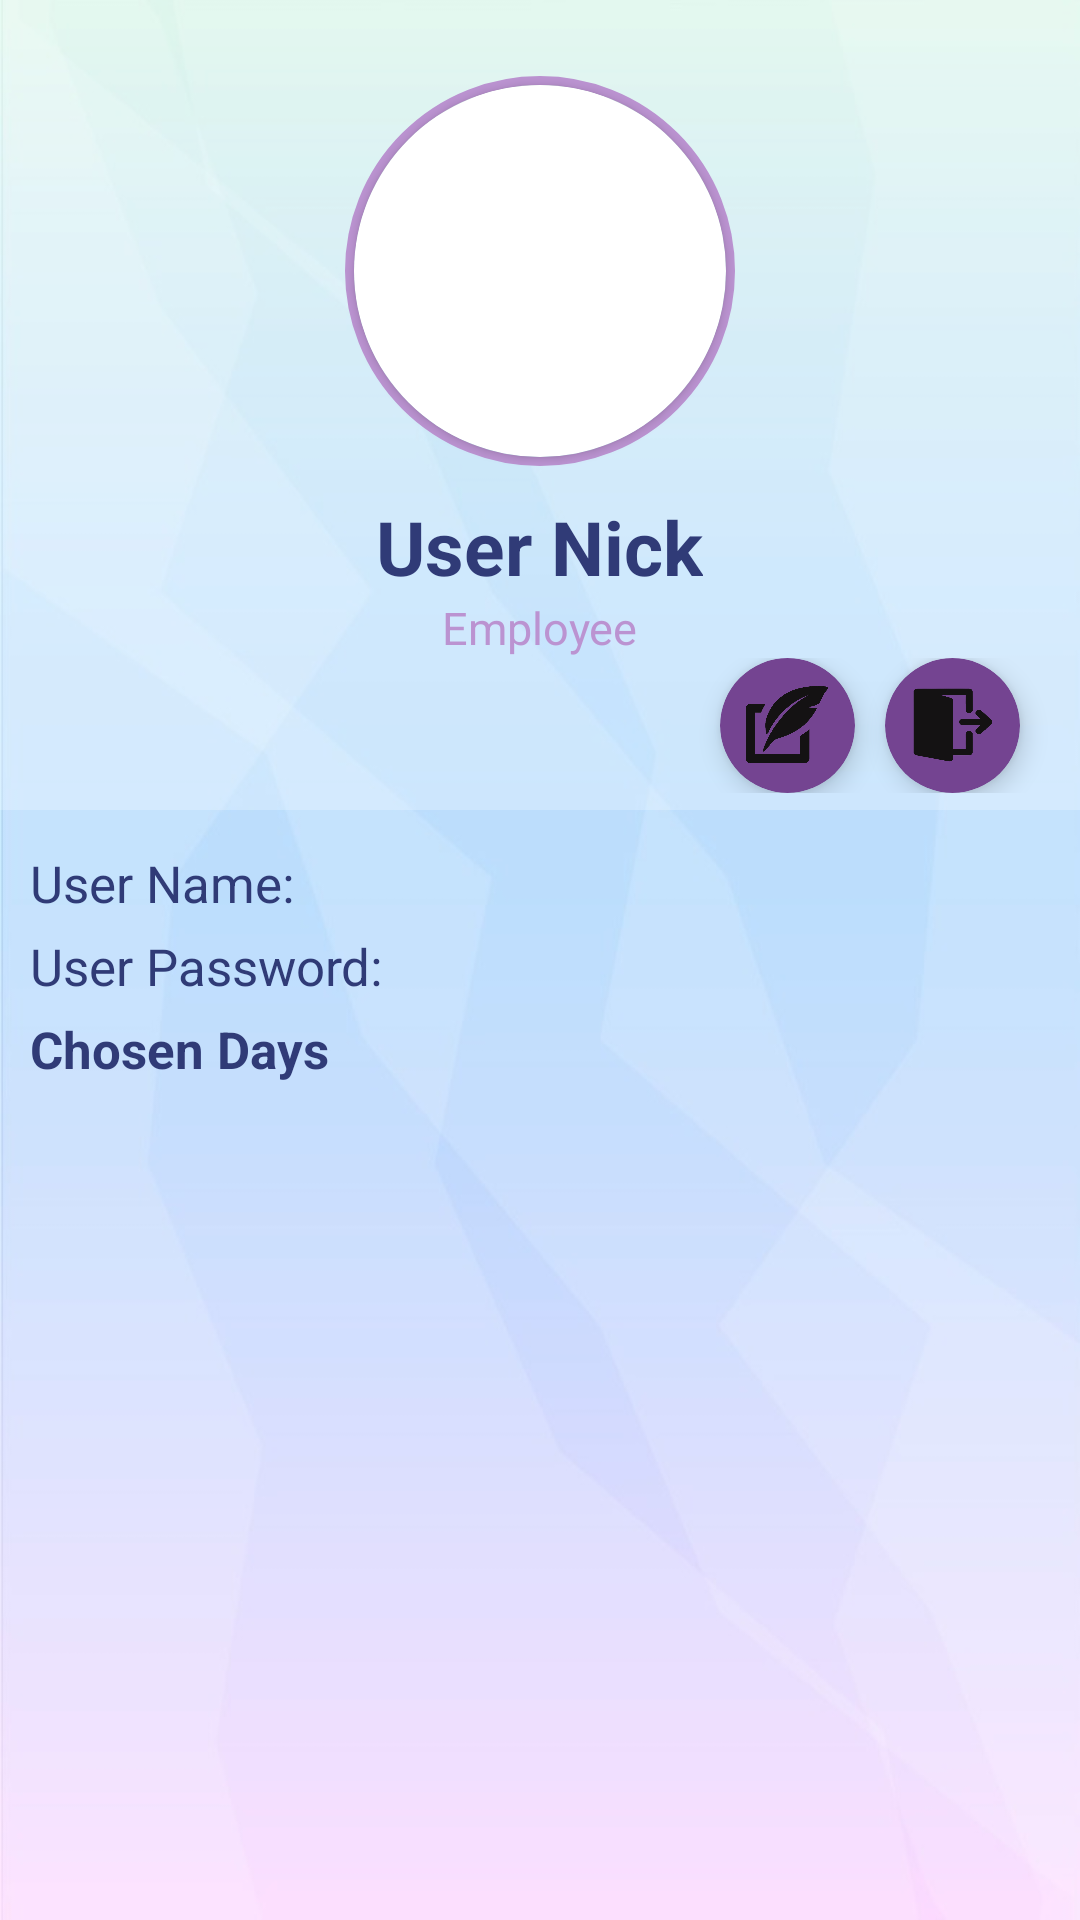

Layout XML and referenced resources for this Android screen:
<!-- AndroidManifest.xml: application theme Theme2.StartScreen -->
<!-- res/layout/fragment_employee_profile.xml -->
<?xml version="1.0" encoding="utf-8"?>
<LinearLayout xmlns:android="http://schemas.android.com/apk/res/android"
    xmlns:app="http://schemas.android.com/apk/res-auto"
    android:layout_width="match_parent"
    android:layout_height="match_parent"
    android:orientation="vertical"
    android:background="@drawable/blue4">

    <LinearLayout
        android:layout_width="match_parent"
        android:layout_height="270sp"
        android:background="@color/transparent_white4"
        android:orientation="vertical"
        android:gravity="center">

        <FrameLayout
            android:layout_width="match_parent"
            android:layout_height="wrap_content"
            android:layout_marginTop="20sp">

            <RelativeLayout
                android:id="@+id/shape_layout"
                android:layout_width="130dp"
                android:layout_height="130dp"
                android:layout_gravity="center"
                android:background="@drawable/profile_pic"
                android:layout_centerVertical="true"
                android:layout_centerHorizontal="true">

                <androidx.cardview.widget.CardView
                    android:id="@+id/myCardView"
                    android:layout_width="124dp"
                    android:layout_height="124dp"
                    app:cardCornerRadius="100dp"
                    android:layout_centerHorizontal="true"
                    android:layout_centerVertical="true">

                    <ImageView
                        android:id="@+id/roundedimage"
                        android:background="@drawable/no_avi"
                        android:layout_width="match_parent"
                        android:layout_height="match_parent"
                        android:scaleType="centerCrop" />
                </androidx.cardview.widget.CardView>
            </RelativeLayout>
        </FrameLayout>

        <TextView
            android:id="@+id/profileNick"
            android:layout_width="wrap_content"
            android:layout_height="wrap_content"
            android:text="User Nick"
            android:layout_marginTop="10sp"
            android:textSize="25sp"
            android:textStyle="bold"
            android:textColor="@color/dark_blue"/>

        <TextView
            android:id="@+id/userStatus"
            android:layout_width="wrap_content"
            android:layout_height="wrap_content"
            android:text="Employee"
            android:textColor="@color/light_pink"
            android:textSize="15sp"/>

        <LinearLayout
            android:layout_width="match_parent"
            android:layout_height="wrap_content"
            android:orientation="horizontal"
            android:gravity="right">

            <androidx.cardview.widget.CardView
                android:id="@+id/editButton"
                android:layout_width="45dp"
                android:layout_height="45dp"
                app:cardCornerRadius="100dp"
                android:layout_gravity="right"
                android:layout_marginRight="10sp"
                app:cardElevation="5sp"
                app:cardBackgroundColor="@color/dark_purple">

                <ImageView
                    android:layout_width="28sp"
                    android:layout_height="26sp"
                    android:layout_gravity="center"
                    android:background="@drawable/edit_icon" />

            </androidx.cardview.widget.CardView>

            <androidx.cardview.widget.CardView
                android:id="@+id/logoutButton"
                android:layout_width="45dp"
                android:layout_height="45dp"
                app:cardCornerRadius="100dp"
                android:layout_gravity="right"
                android:layout_marginRight="20sp"
                app:cardElevation="5sp"
                app:cardBackgroundColor="@color/dark_purple">

                <ImageView
                    android:layout_width="28sp"
                    android:layout_height="26sp"
                    android:layout_gravity="center"
                    android:background="@drawable/logout_icon" />

            </androidx.cardview.widget.CardView>

        </LinearLayout>

    </LinearLayout>

    <LinearLayout
        android:layout_width="match_parent"
        android:layout_height="wrap_content"
        android:orientation="horizontal"
        android:layout_marginTop="13sp"
        android:layout_marginLeft="10sp">

        <TextView
            android:id="@+id/profileName"
            android:layout_width="match_parent"
            android:layout_height="wrap_content"
            android:text="User Name: "
            android:textSize="17sp"
            android:textColor="@color/dark_blue"/>
    </LinearLayout>

    <LinearLayout
        android:layout_width="match_parent"
        android:layout_height="wrap_content"
        android:orientation="horizontal"
        android:layout_marginTop="5sp"
        android:layout_marginLeft="10sp">

        <TextView
            android:id="@+id/profilePass"
            android:layout_width="match_parent"
            android:layout_height="wrap_content"
            android:text="User Password: "
            android:textSize="17sp"
            android:textColor="@color/dark_blue"/>
    </LinearLayout>

    <TextView
        android:layout_marginTop="5sp"
        android:layout_marginLeft="10sp"
        android:layout_width="match_parent"
        android:layout_height="wrap_content"
        android:text="Chosen Days"
        android:textStyle="bold"
        android:textSize="17sp"
        android:textColor="@color/dark_blue"/>

    <androidx.recyclerview.widget.RecyclerView
        android:id="@+id/participatedDatesRV"
        android:layout_marginTop="5sp"
        android:layout_marginLeft="10sp"
        android:layout_marginRight="10sp"
        android:layout_marginBottom="60sp"
        android:layout_width="match_parent"
        android:layout_height="wrap_content"/>

</LinearLayout>
<!-- resources referenced by this layout -->
<resources>
  <color name="dark_blue">#FF303B77</color>
  <color name="dark_purple">#FF744491</color>
  <color name="light_pink">#FFBB93D1</color>
  <color name="transparent_white4">#40FFFFFF</color>
  <!-- drawable blue4: png bitmap (drawable, 41610 bytes) -->
  <!-- drawable edit_icon: png bitmap (drawable, 53599 bytes) -->
  <!-- drawable logout_icon: png bitmap (drawable, 36873 bytes) -->
  <!-- drawable profile_pic (drawable) -->
  <?xml version="1.0" encoding="utf-8"?>
  <shape xmlns:android="http://schemas.android.com/apk/res/android"
      android:shape="oval">
      <stroke
          android:color="@color/light_pink"
          android:width="3sp"/>
  </shape>
  <style name="Theme2.StartScreen" parent="Theme.MaterialComponents.DayNight.NoActionBar">
          
          <item name="colorPrimary">@color/dark_blue</item>
          <item name="colorPrimaryVariant">@color/blue</item>
          <item name="colorOnPrimary">@color/teal</item>
          
          <item name="colorSecondary">@color/light_pink</item>
          <item name="colorSecondaryVariant">@color/dark_purple</item>
          <item name="colorOnSecondary">@color/light_pink</item>
          
          <item name="android:statusBarColor" tools:targetApi="l">@color/dark_blue</item>
          <item name="android:navigationBarColor">@color/bg_variant</item>
          
      </style>
  <color name="blue">#FF0A7E8C</color>
  <color name="teal">#FF2DBDB0</color>
  <color name="bg_variant">#7079C2E3</color>
</resources>
